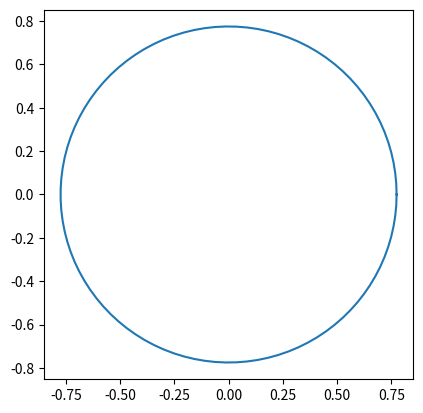

Here is the Python script that generated this plot: (Note: this script raises an exception after producing the figure.)
import matplotlib.pyplot as plt
import numpy as np
theta = np.linspace(0, 2 * np.pi, 100)

r = np.sqrt(0.6)
x1 = r * np.cos(theta)
x2 = r * np.sin(theta)
fig, ax = plt.subplots(1)
ax.plot(x1, x2)
ax.set_aspect(1)

x = np.linspace(-10, 10, 200)
y1 = np.sqrt(1 - (x**2)/16)
y2 = -(np.sqrt(1 - (x**2)/16))

plt.ylim(-10, 5, 10, 5)
plt.xlim(-6, 6)
plt.plot(x, y1)
plt.plot(x, y2)
plt.xlabel('x')
plt.ylabel('y')
plt.grid(True)  #сетка
plt.show()